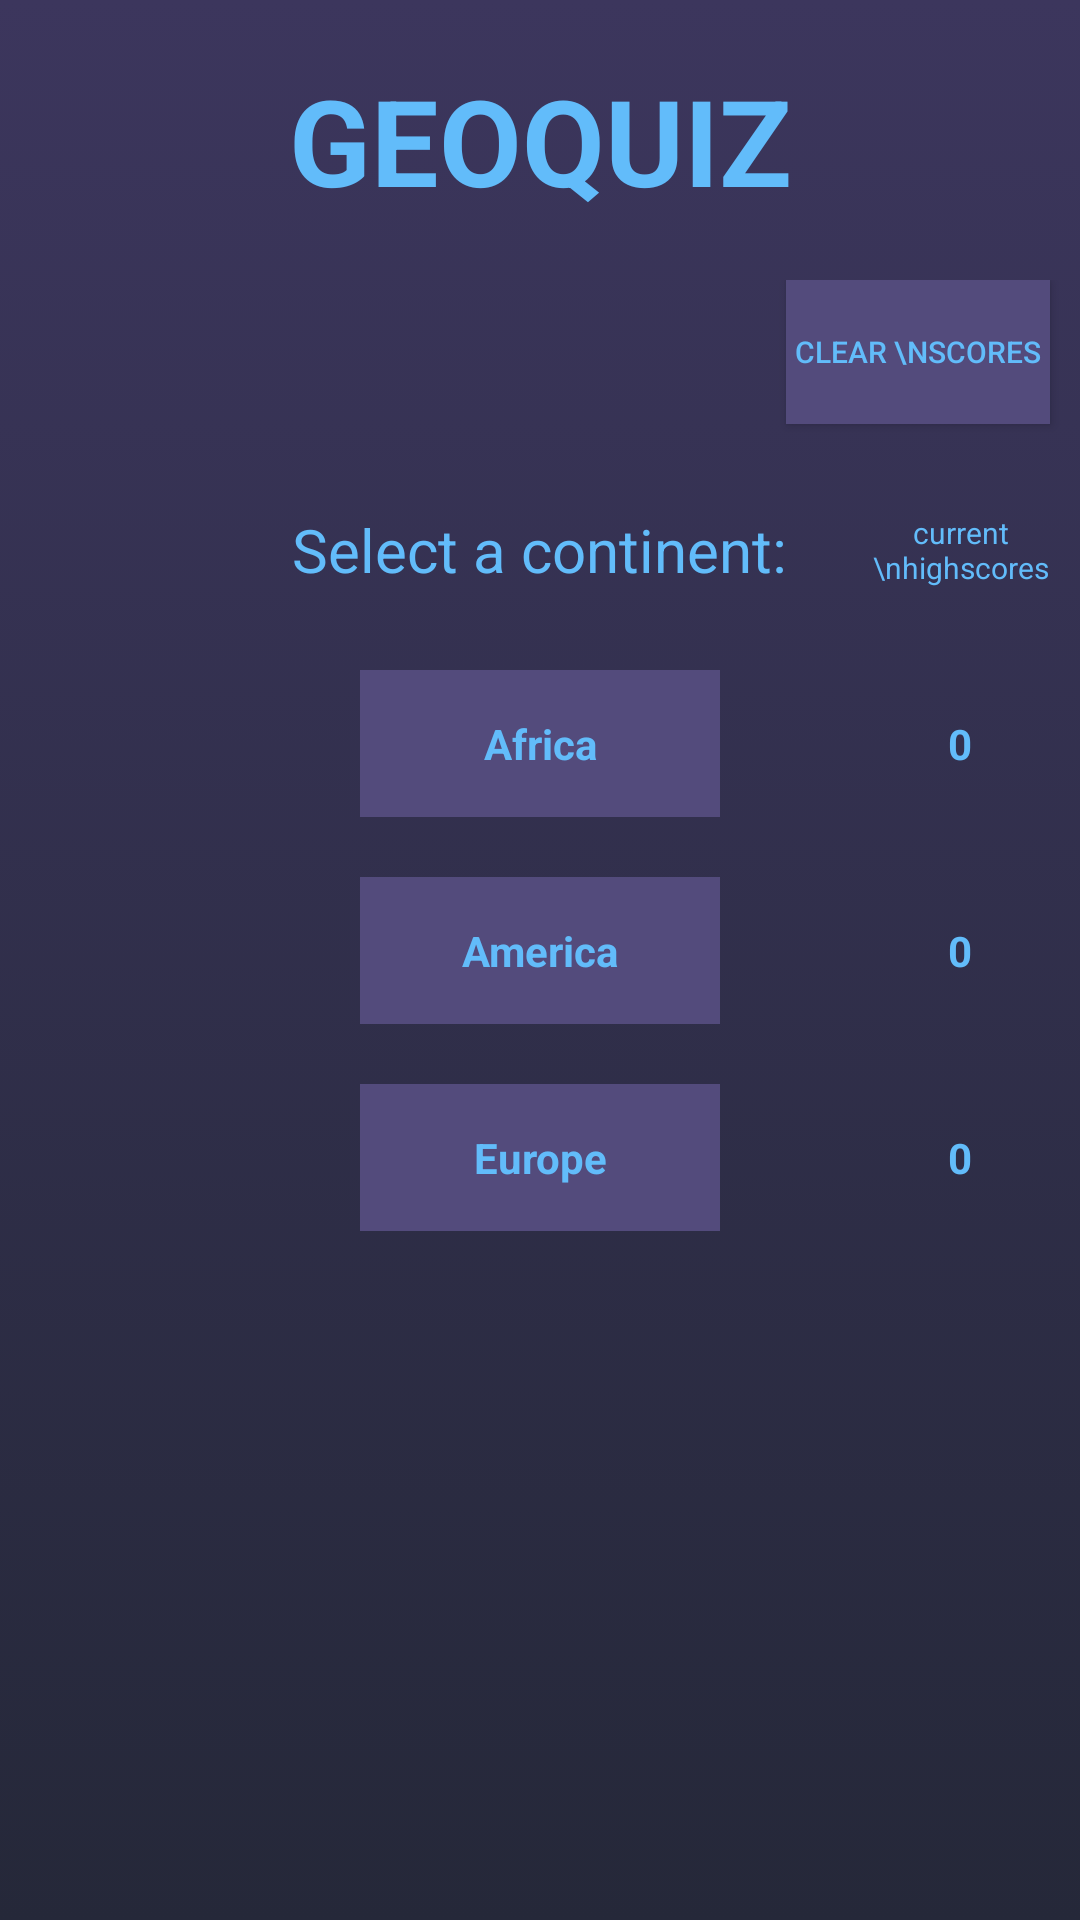

This screen was rendered from an Android layout file. Write that file and the resources it references.
<!-- AndroidManifest.xml: application theme AppTheme -->
<!-- res/layout/activity_main.xml -->
<?xml version="1.0" encoding="utf-8"?>
<LinearLayout
    xmlns:android="http://schemas.android.com/apk/res/android"
    xmlns:tools="http://schemas.android.com/tools"
    android:layout_width="fill_parent"
    android:layout_height="fill_parent"
    android:orientation="vertical">

    <ScrollView
        android:layout_width="fill_parent"
        android:layout_height="fill_parent"
        android:background="@drawable/gradient">

        <LinearLayout
            android:textColor="@color/text"
            android:layout_width="match_parent"
            android:layout_height="wrap_content"
            android:orientation="vertical">

            <LinearLayout
                android:layout_width="match_parent"
                android:layout_height="wrap_content">
                <TextView
                    android:layout_width="match_parent"
                    android:layout_height="wrap_content"
                    android:gravity="center"
                    android:padding="20dp"
                    android:text="geoquiz"
                    android:textColor="@color/text"
                    android:textAllCaps="true"
                    android:textSize="40sp"
                    android:textStyle="bold" />
            </LinearLayout>

            <LinearLayout
                android:layout_width="match_parent"
                android:layout_height="fill_parent"
                android:orientation="vertical"
                android:paddingBottom="40dp"
                android:paddingTop="0dp">


                <RelativeLayout
                    android:layout_width="match_parent"
                    android:layout_height="60dp"
                    android:orientation="horizontal">
                <Button
                    android:id="@+id/clearHighScores"
                    android:onClick="clearHighScores"
                    android:layout_width="wrap_content"
                    android:layout_height="wrap_content"
                    android:layout_alignParentRight="true"
                    android:textColor="@color/text"
                    android:text="clear \nscores"
                    android:background="@color/boxback"
                    android:textSize="10sp"
                    android:layout_marginRight="10dp"
                    />
                </RelativeLayout>


                <RelativeLayout
                    android:layout_width="fill_parent"
                    android:layout_height="60dp"
                    android:orientation="horizontal">
                    <TextView
                        android:textColor="@color/text"
                        android:layout_width="wrap_content"
                        android:layout_height="match_parent"
                        android:layout_centerHorizontal="true"
                        android:gravity="center"
                        android:text="Select a continent:"
                        android:textSize="20sp" />
                    <TextView
                        android:layout_width="60dp"
                        android:textColor="@color/text"
                        android:layout_height="match_parent"
                        android:layout_alignParentRight="true"
                        android:layout_marginRight="10dp"
                        android:gravity="center"
                        android:text="current \nhighscores"
                        android:textSize="10sp"/>
                </RelativeLayout>

                <RelativeLayout
                    android:layout_width="match_parent"
                    android:layout_height="wrap_content"
                    android:orientation="horizontal">
                    <FrameLayout
                        android:layout_width="wrap_content"
                        android:layout_height="wrap_content"
                        android:layout_centerHorizontal="true"
                        android:layout_margin="10dp"
                        android:background="@color/boxback">
                        <TextView
                            android:id="@+id/Africa"
                            android:layout_width="120dp"
                            android:layout_height="wrap_content"
                            android:layout_centerHorizontal="true"
                            android:background="?android:attr/selectableItemBackground"
                            android:drawSelectorOnTop="true"
                            android:gravity="center"
                            android:onClick="openAfricaPage"
                            android:padding="15dp"
                            android:text="Africa"
                            android:textColor="@color/text"
                            android:textStyle="bold"/>
                    </FrameLayout>
                    <TextView
                        android:id="@+id/mainScoreAfrica"
                        android:layout_width="60dp"
                        android:layout_height="wrap_content"
                        android:layout_alignParentRight="true"
                        android:layout_margin="10dp"
                        android:gravity="center"
                        android:padding="15dp"
                        android:text="0"
                        android:textColor="@color/text"
                        android:textStyle="bold" />
                </RelativeLayout>

                <RelativeLayout
                    android:layout_width="match_parent"
                    android:layout_height="wrap_content"
                    android:orientation="horizontal">
                    <TextView
                        android:layout_width="120dp"
                        android:layout_height="wrap_content"
                        android:layout_centerHorizontal="true"
                        android:layout_margin="10dp"
                        android:background="@color/boxback"
                        android:gravity="center"
                        android:onClick="openAmericaPage"
                        android:padding="15dp"
                        android:text="America"
                        android:textColor="@color/text"
                        android:textStyle="bold" />
                    <TextView
                        android:id="@+id/mainScoreAme"
                        android:layout_width="60dp"
                        android:layout_height="wrap_content"
                        android:layout_alignParentRight="true"
                        android:layout_margin="10dp"
                        android:gravity="center"
                        android:padding="15dp"
                        android:textColor="@color/text"
                        android:text="0"
                        android:textStyle="bold"/>
                </RelativeLayout>

                <RelativeLayout
                    android:layout_width="match_parent"
                    android:layout_height="wrap_content"
                    android:orientation="horizontal">
                    <TextView
                        android:layout_width="120dp"
                        android:layout_height="wrap_content"
                        android:layout_centerHorizontal="true"
                        android:layout_margin="10dp"
                        android:background="@color/boxback"
                        android:gravity="center"
                        android:onClick="openEuropePage"
                        android:padding="15dp"
                        android:text="Europe"
                        android:textColor="@color/text"
                        android:textStyle="bold" />
                    <TextView
                        android:id="@+id/mainScoreEu"
                        android:layout_width="60dp"
                        android:layout_height="wrap_content"
                        android:layout_alignParentRight="true"
                        android:layout_margin="10dp"
                        android:gravity="center"
                        android:padding="15dp"
                        android:textColor="@color/text"
                        android:text="0"
                        android:textStyle="bold" />
                </RelativeLayout>
            </LinearLayout>
        </LinearLayout>
    </ScrollView>
</LinearLayout>
<!-- resources referenced by this layout -->
<resources>
  <color name="boxback">#534b7c</color>
  <color name="text">#62bcfa</color>
  <!-- drawable gradient (drawable) -->
  <?xml version="1.0" encoding="utf-8"?>
  <selector xmlns:android="http://schemas.android.com/apk/res/android">
      <item>
          <shape>
              <gradient
                  android:angle="270"
                  android:startColor="#3c365d"
                  android:endColor="#252839"
                  android:type="linear" />
          </shape>
      </item>
  
  
  </selector>
  <style name="AppTheme" parent="Theme.AppCompat.Light.DarkActionBar">
          
          <item name="colorPrimary">@color/colorPrimary</item>
          <item name="colorPrimaryDark">@color/colorPrimaryDark</item>
          <item name="colorAccent">@color/colorAccent</item>
          <item name="android:textColor">#18ddff</item>
      </style>
  <color name="colorPrimary">#3F51B5</color>
  <color name="colorPrimaryDark">#303F9F</color>
  <color name="colorAccent">#18ddff</color>
</resources>
